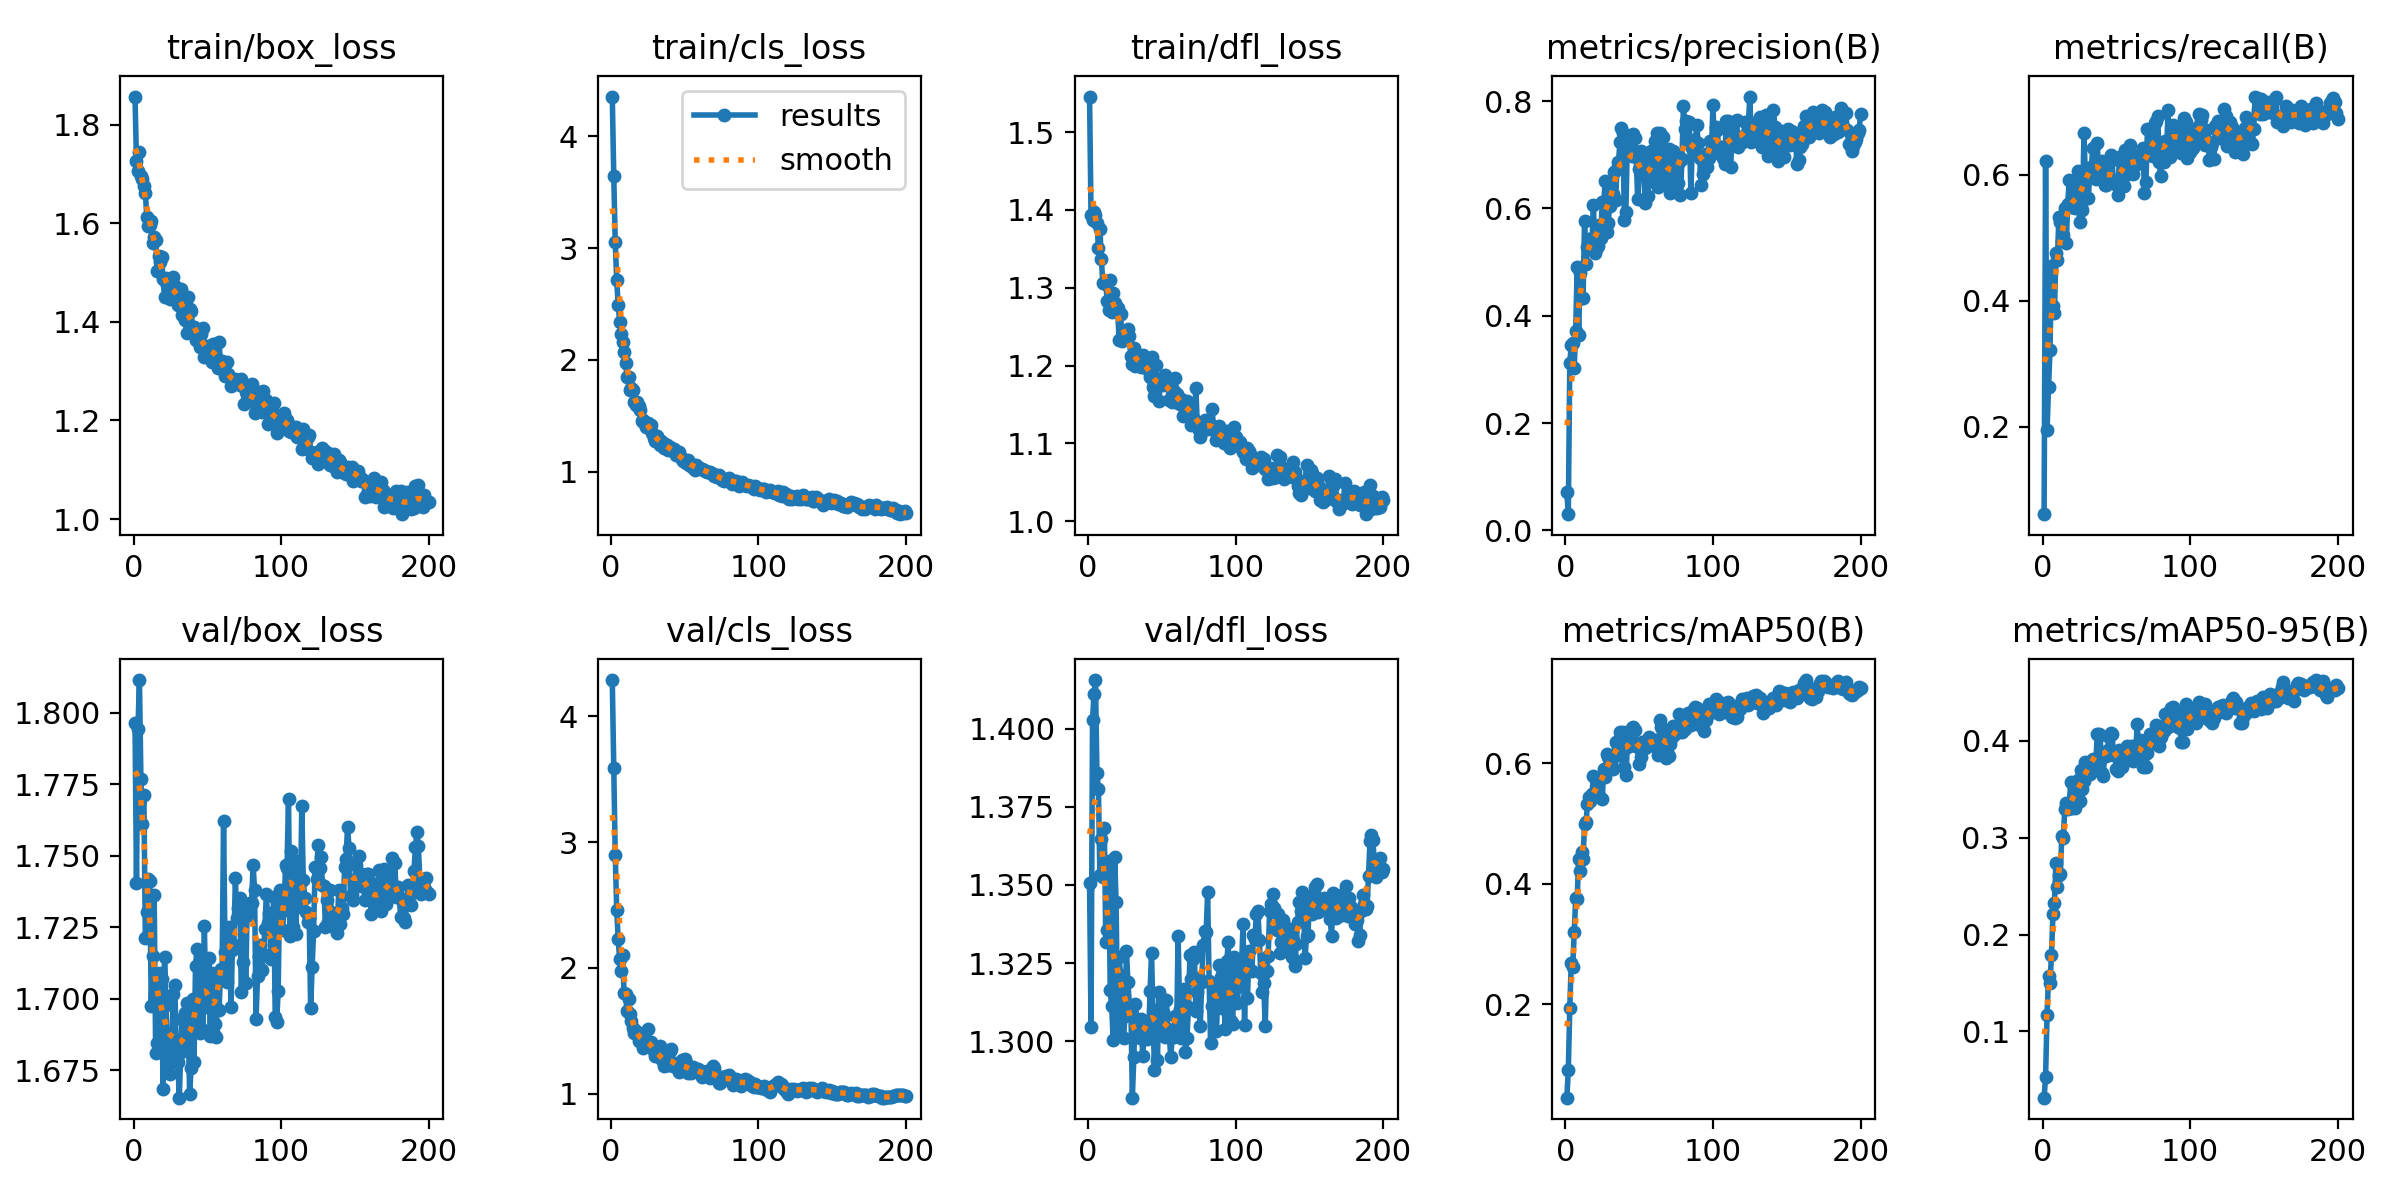

Values plotted in this chart, from the file beside it:
epoch, train/box_loss, train/cls_loss, train/dfl_loss, metrics/precision(B), metrics/recall(B), metrics/mAP50(B), metrics/mAP50-95(B), val/box_loss, val/cls_loss, val/dfl_loss, lr/pg0, lr/pg1, lr/pg2
1, 1.857, 4.357, 1.546, 0.07082, 0.06086, 0.04501, 0.03165, 1.796, 4.287, 1.351, 0.00013, 0.00013, 0.00013
2, 1.726, 3.647, 1.393, 0.03038, 0.6212, 0.0906, 0.05321, 1.741, 3.586, 1.305, 0.0002637, 0.0002637, 0.0002637
3, 1.706, 3.056, 1.387, 0.3126, 0.194, 0.1942, 0.1173, 1.794, 2.901, 1.403, 0.000396, 0.000396, 0.000396
4, 1.744, 2.71, 1.398, 0.3448, 0.2626, 0.2686, 0.1572, 1.811, 2.463, 1.411, 0.0004926, 0.0004926, 0.0004926
5, 1.695, 2.493, 1.393, 0.3485, 0.3215, 0.2626, 0.1501, 1.777, 2.228, 1.416, 0.0004926, 0.0004926, 0.0004926
6, 1.69, 2.342, 1.383, 0.3031, 0.4548, 0.321, 0.1794, 1.761, 2.073, 1.386, 0.0004901, 0.0004901, 0.0004901
7, 1.675, 2.235, 1.352, 0.3714, 0.391, 0.3764, 0.2213, 1.771, 1.974, 1.381, 0.0004876, 0.0004876, 0.0004876
8, 1.662, 2.158, 1.375, 0.4907, 0.3794, 0.3744, 0.2322, 1.721, 2.105, 1.353, 0.0004852, 0.0004852, 0.0004852
9, 1.612, 2.074, 1.337, 0.3647, 0.4754, 0.442, 0.2742, 1.73, 1.797, 1.365, 0.0004827, 0.0004827, 0.0004827
10, 1.595, 1.971, 1.306, 0.4788, 0.4636, 0.4219, 0.2497, 1.742, 1.794, 1.353, 0.0004802, 0.0004802, 0.0004802
11, 1.596, 1.85, 1.307, 0.4332, 0.5318, 0.4527, 0.2613, 1.741, 1.655, 1.368, 0.0004777, 0.0004777, 0.0004777
12, 1.604, 1.842, 1.305, 0.4328, 0.5253, 0.4415, 0.2626, 1.697, 1.753, 1.332, 0.0004752, 0.0004752, 0.0004752
13, 1.56, 1.728, 1.282, 0.576, 0.4949, 0.5, 0.3019, 1.715, 1.633, 1.336, 0.0004728, 0.0004728, 0.0004728
14, 1.572, 1.746, 1.272, 0.4968, 0.5045, 0.5021, 0.2999, 1.736, 1.577, 1.358, 0.0004703, 0.0004703, 0.0004703
15, 1.566, 1.726, 1.31, 0.5278, 0.5471, 0.5333, 0.3295, 1.681, 1.52, 1.316, 0.0004678, 0.0004678, 0.0004678
16, 1.503, 1.625, 1.269, 0.5429, 0.4914, 0.5443, 0.336, 1.685, 1.487, 1.311, 0.0004654, 0.0004654, 0.0004654
17, 1.533, 1.592, 1.293, 0.5427, 0.5532, 0.5369, 0.3299, 1.703, 1.501, 1.3, 0.0004629, 0.0004629, 0.0004629
18, 1.521, 1.625, 1.28, 0.5289, 0.5912, 0.5486, 0.3335, 1.709, 1.48, 1.359, 0.0004604, 0.0004604, 0.0004604
19, 1.531, 1.586, 1.277, 0.606, 0.5485, 0.5795, 0.3573, 1.707, 1.417, 1.344, 0.0004579, 0.0004579, 0.0004579
20, 1.487, 1.553, 1.274, 0.5161, 0.5494, 0.5502, 0.3306, 1.669, 1.427, 1.303, 0.0004554, 0.0004554, 0.0004554
21, 1.45, 1.451, 1.233, 0.5251, 0.5752, 0.5543, 0.3434, 1.715, 1.452, 1.327, 0.000453, 0.000453, 0.000453
22, 1.49, 1.461, 1.267, 0.5295, 0.5468, 0.5511, 0.3306, 1.698, 1.365, 1.321, 0.0004505, 0.0004505, 0.0004505
23, 1.474, 1.424, 1.232, 0.5697, 0.5561, 0.5749, 0.3538, 1.677, 1.409, 1.312, 0.000448, 0.000448, 0.000448
24, 1.46, 1.399, 1.241, 0.5451, 0.6054, 0.578, 0.3596, 1.677, 1.399, 1.301, 0.0004456, 0.0004456, 0.0004456
25, 1.447, 1.437, 1.242, 0.6118, 0.5241, 0.5416, 0.3381, 1.674, 1.516, 1.308, 0.0004431, 0.0004431, 0.0004431
26, 1.472, 1.412, 1.238, 0.6106, 0.5488, 0.5913, 0.3703, 1.687, 1.405, 1.329, 0.0004406, 0.0004406, 0.0004406
27, 1.49, 1.419, 1.247, 0.6505, 0.5437, 0.5774, 0.35, 1.702, 1.408, 1.319, 0.0004381, 0.0004381, 0.0004381
28, 1.473, 1.347, 1.238, 0.5551, 0.6651, 0.6156, 0.3586, 1.705, 1.371, 1.312, 0.0004356, 0.0004356, 0.0004356
29, 1.451, 1.298, 1.212, 0.5726, 0.5944, 0.6107, 0.3782, 1.681, 1.337, 1.311, 0.0004332, 0.0004332, 0.0004332
30, 1.435, 1.277, 1.202, 0.605, 0.6056, 0.6067, 0.372, 1.678, 1.3, 1.282, 0.0004307, 0.0004307, 0.0004307
31, 1.461, 1.321, 1.223, 0.641, 0.5621, 0.6027, 0.3741, 1.665, 1.299, 1.295, 0.0004282, 0.0004282, 0.0004282
32, 1.467, 1.277, 1.199, 0.6267, 0.608, 0.5905, 0.366, 1.681, 1.321, 1.312, 0.0004258, 0.0004258, 0.0004258
33, 1.415, 1.236, 1.2, 0.6672, 0.6122, 0.6118, 0.3795, 1.693, 1.382, 1.307, 0.0004233, 0.0004233, 0.0004233
34, 1.424, 1.275, 1.209, 0.6155, 0.6426, 0.6365, 0.3812, 1.684, 1.29, 1.304, 0.0004208, 0.0004208, 0.0004208
35, 1.404, 1.255, 1.204, 0.6733, 0.614, 0.6318, 0.3785, 1.695, 1.265, 1.301, 0.0004183, 0.0004183, 0.0004183
36, 1.377, 1.209, 1.198, 0.6864, 0.5928, 0.6148, 0.3749, 1.698, 1.221, 1.307, 0.0004158, 0.0004158, 0.0004158
37, 1.45, 1.248, 1.214, 0.7239, 0.6495, 0.6528, 0.4073, 1.693, 1.23, 1.295, 0.0004134, 0.0004134, 0.0004134
38, 1.426, 1.239, 1.206, 0.75, 0.6027, 0.6482, 0.4068, 1.667, 1.231, 1.303, 0.0004109, 0.0004109, 0.0004109
39, 1.422, 1.191, 1.198, 0.7398, 0.5938, 0.652, 0.4061, 1.676, 1.229, 1.305, 0.0004084, 0.0004084, 0.0004084
40, 1.391, 1.222, 1.198, 0.5787, 0.6213, 0.5939, 0.3669, 1.7, 1.341, 1.301, 0.0004059, 0.0004059, 0.0004059
41, 1.39, 1.202, 1.193, 0.5938, 0.6042, 0.581, 0.364, 1.678, 1.358, 1.302, 0.0004035, 0.0004035, 0.0004035
42, 1.362, 1.179, 1.185, 0.723, 0.5835, 0.6278, 0.3845, 1.712, 1.223, 1.316, 0.000401, 0.000401, 0.000401
43, 1.375, 1.202, 1.211, 0.7175, 0.5838, 0.6291, 0.3842, 1.718, 1.246, 1.328, 0.0003985, 0.0003985, 0.0003985
44, 1.372, 1.147, 1.173, 0.7172, 0.5957, 0.6422, 0.3903, 1.695, 1.223, 1.308, 0.0003961, 0.0003961, 0.0003961
45, 1.35, 1.145, 1.161, 0.6972, 0.5913, 0.6585, 0.4037, 1.688, 1.201, 1.291, 0.0003936, 0.0003936, 0.0003936
46, 1.376, 1.175, 1.201, 0.739, 0.6305, 0.6612, 0.4079, 1.714, 1.174, 1.31, 0.0003911, 0.0003911, 0.0003911
47, 1.387, 1.139, 1.174, 0.7311, 0.6224, 0.655, 0.4066, 1.689, 1.19, 1.294, 0.0003886, 0.0003886, 0.0003886
48, 1.329, 1.114, 1.154, 0.6964, 0.5878, 0.6289, 0.3854, 1.725, 1.27, 1.316, 0.0003861, 0.0003861, 0.0003861
49, 1.333, 1.092, 1.181, 0.6167, 0.5843, 0.6275, 0.3865, 1.697, 1.231, 1.303, 0.0003837, 0.0003837, 0.0003837
50, 1.351, 1.102, 1.183, 0.6731, 0.5861, 0.5993, 0.371, 1.698, 1.273, 1.308, 0.0003812, 0.0003812, 0.0003812
51, 1.337, 1.081, 1.175, 0.7065, 0.5672, 0.6109, 0.3684, 1.714, 1.248, 1.309, 0.0003787, 0.0003787, 0.0003787
52, 1.345, 1.101, 1.188, 0.6789, 0.6272, 0.6353, 0.3908, 1.687, 1.164, 1.301, 0.0003763, 0.0003763, 0.0003763
53, 1.318, 1.058, 1.181, 0.6747, 0.5957, 0.633, 0.3837, 1.709, 1.17, 1.313, 0.0003738, 0.0003738, 0.0003738
54, 1.356, 1.069, 1.176, 0.6108, 0.6232, 0.6255, 0.3729, 1.689, 1.164, 1.304, 0.0003713, 0.0003713, 0.0003713
55, 1.354, 1.045, 1.156, 0.6836, 0.5823, 0.6397, 0.3877, 1.691, 1.192, 1.302, 0.0003688, 0.0003688, 0.0003688
56, 1.329, 1.05, 1.159, 0.6234, 0.6393, 0.6292, 0.3853, 1.687, 1.212, 1.295, 0.0003663, 0.0003663, 0.0003663
57, 1.307, 1.009, 1.154, 0.6914, 0.6327, 0.6445, 0.395, 1.707, 1.198, 1.301, 0.0003639, 0.0003639, 0.0003639
58, 1.359, 1.06, 1.167, 0.7072, 0.6004, 0.6378, 0.3906, 1.696, 1.192, 1.301, 0.0003614, 0.0003614, 0.0003614
59, 1.308, 1.04, 1.184, 0.6637, 0.647, 0.638, 0.3937, 1.711, 1.195, 1.308, 0.0003589, 0.0003589, 0.0003589
60, 1.321, 1.028, 1.163, 0.6499, 0.6105, 0.6384, 0.3943, 1.709, 1.186, 1.304, 0.0003565, 0.0003565, 0.0003565
... 140 more rows
